Image classification data set "New dataset" (lazyxgenius/hbridgefaultdetection on GitHub). Class labels (9): no fault, fault type 1 variant a, fault type 1 variant b, fault type 2 variant a, fault type 2 variant b, fault type 3 variant a, fault type 3 variant b, fault type 4 variant a, fault type 4 variant b.

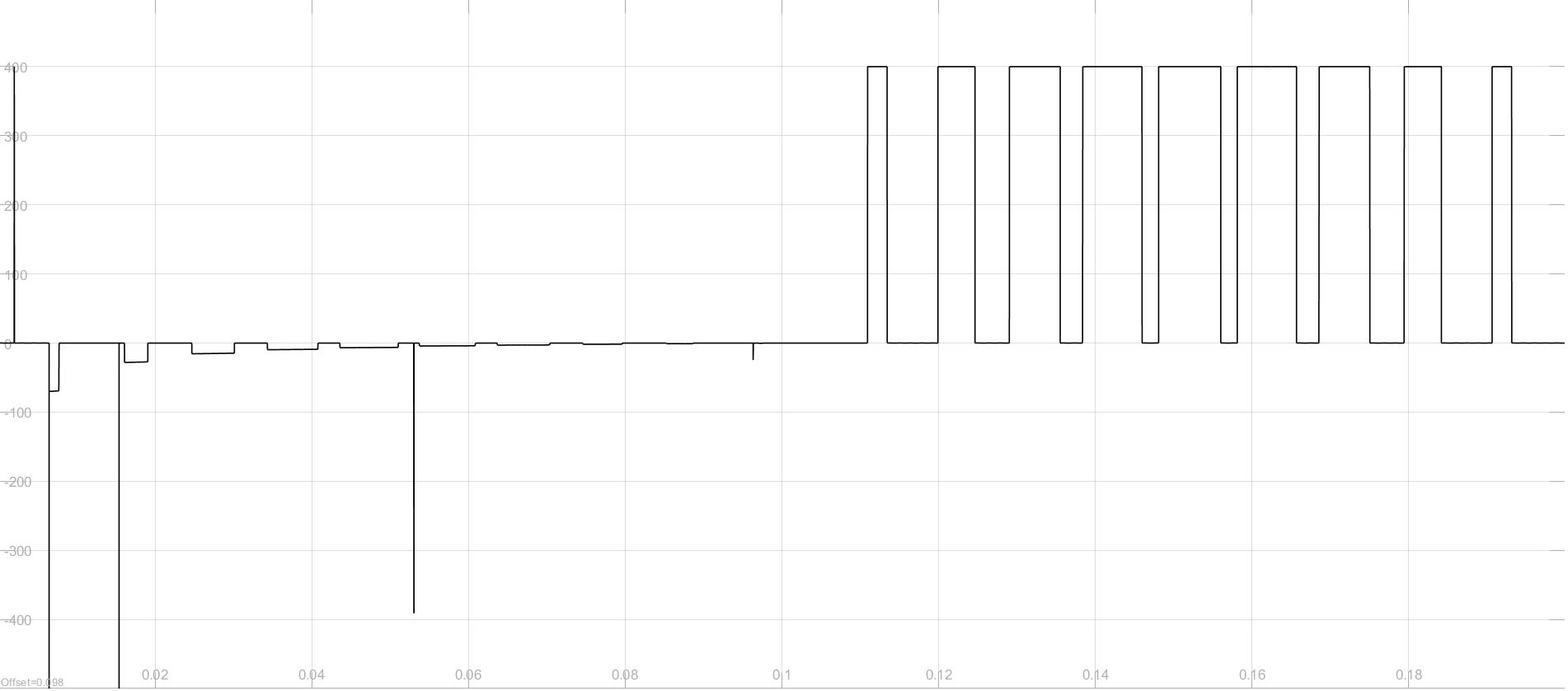
Label: fault type 2 variant b

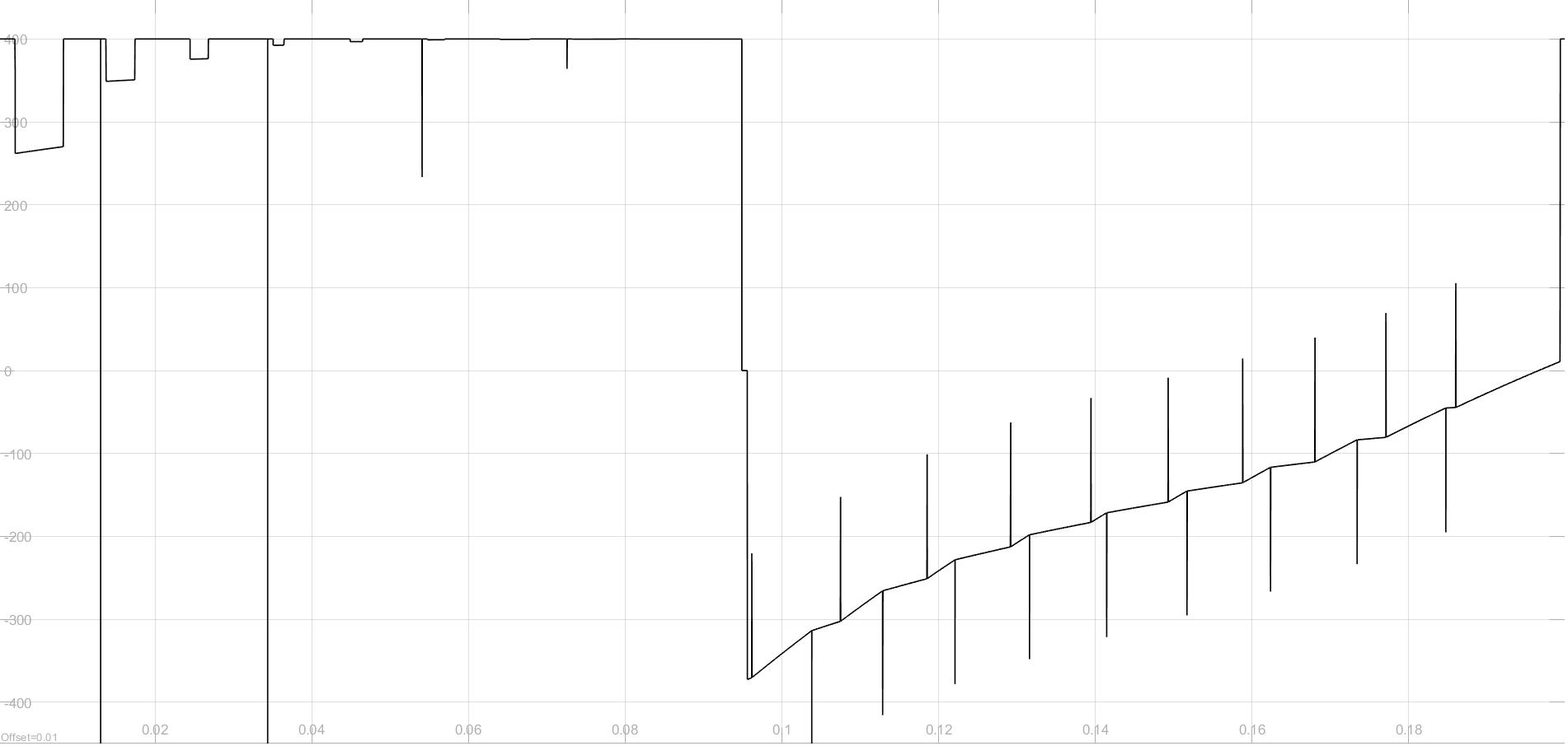
Label: fault type 3 variant b

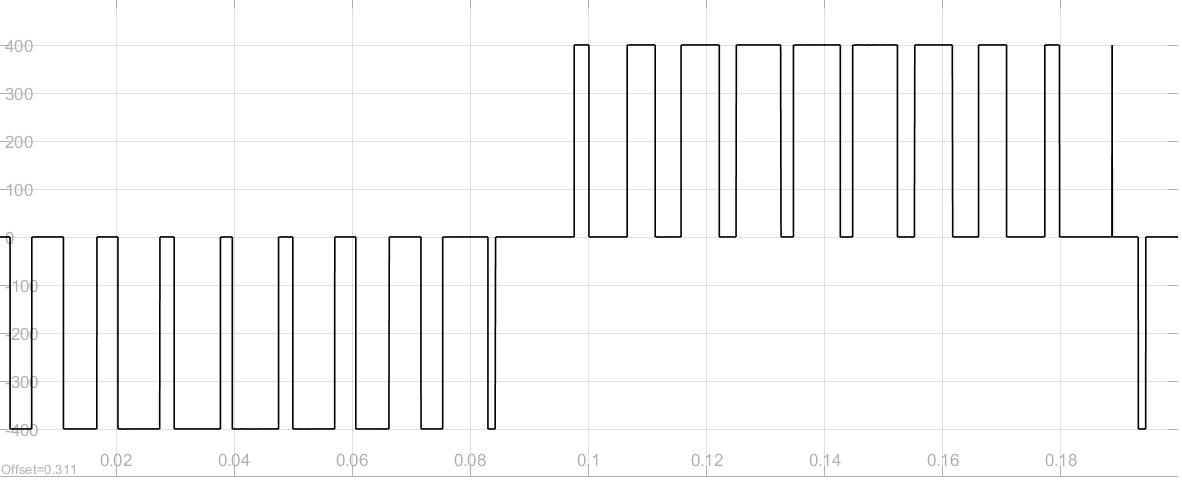
Label: no fault

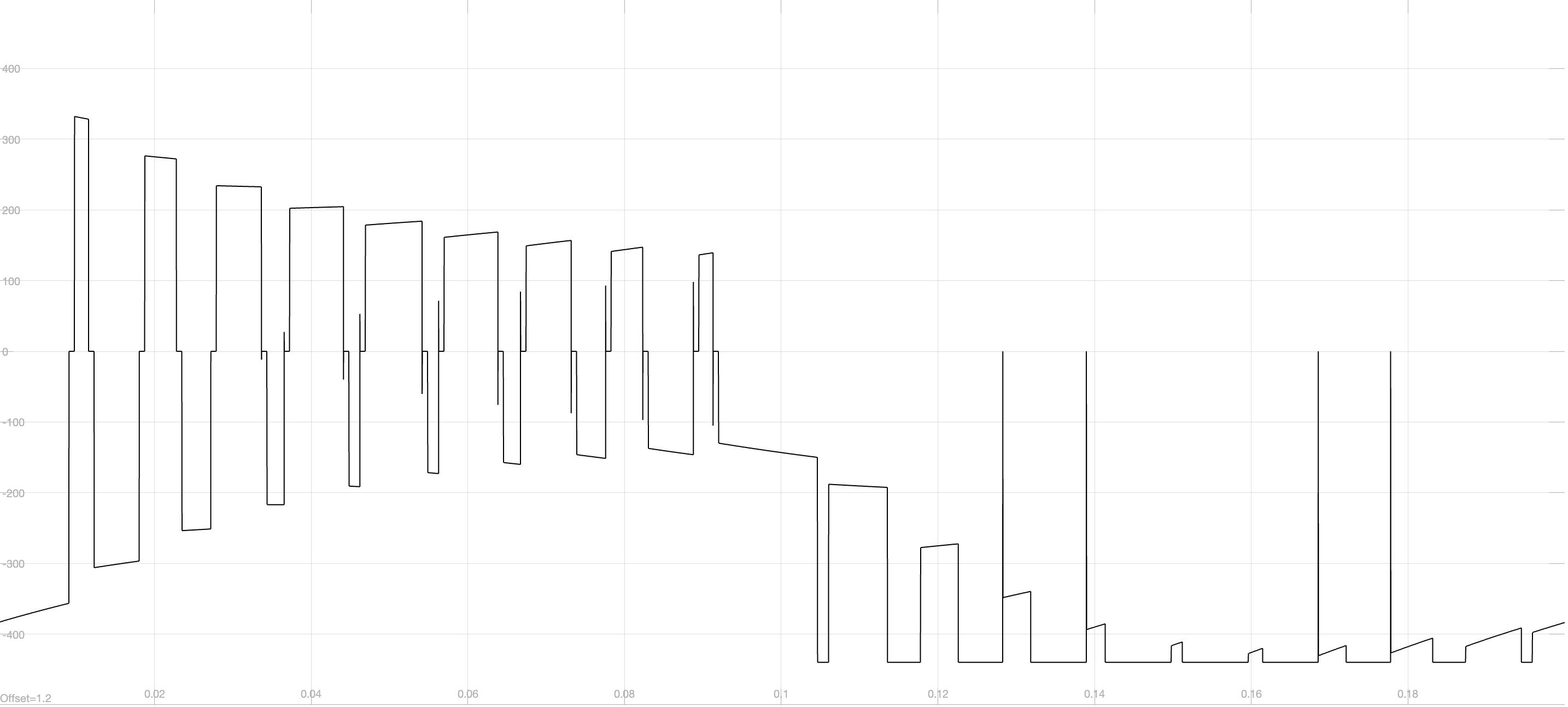
Label: fault type 1 variant a

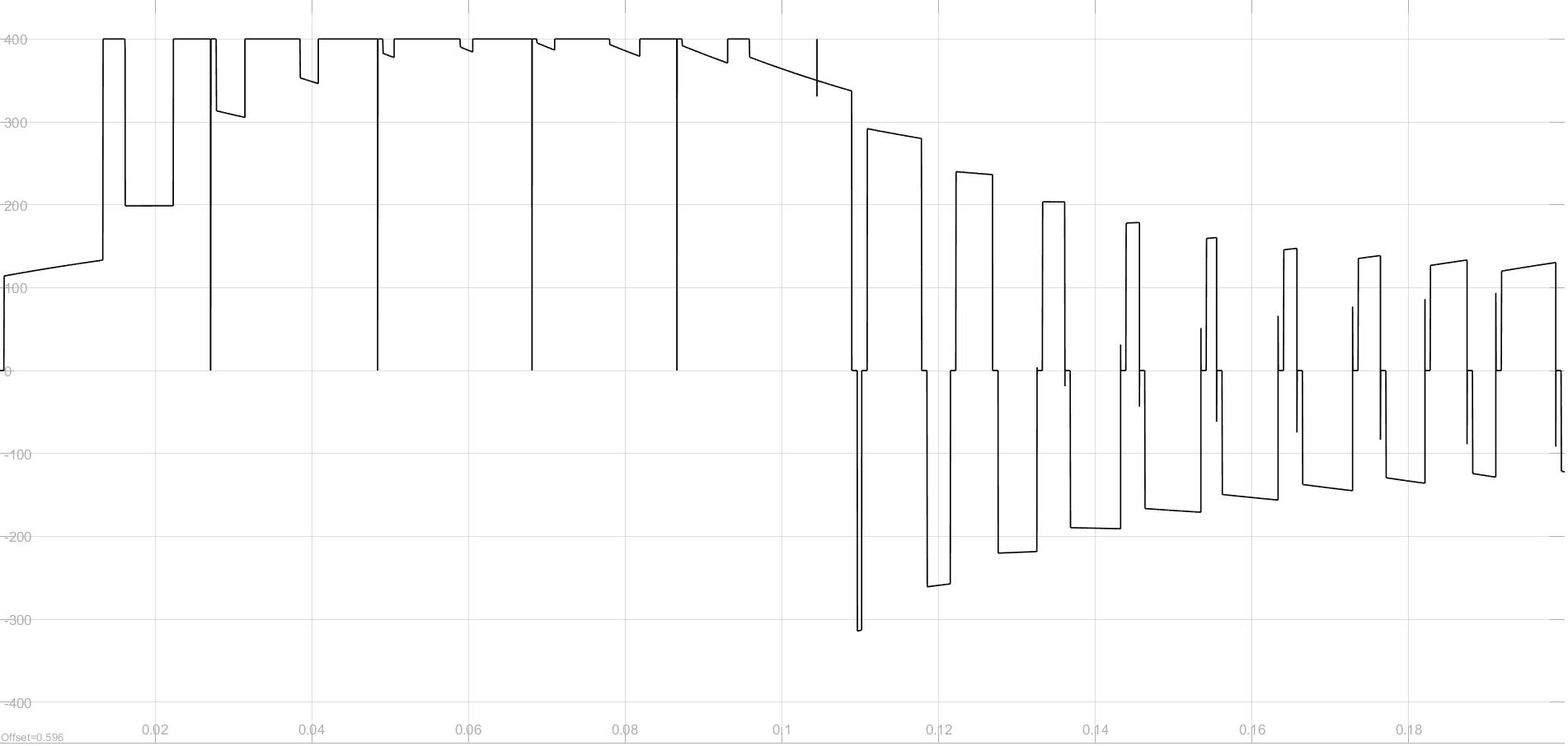
Label: fault type 3 variant a

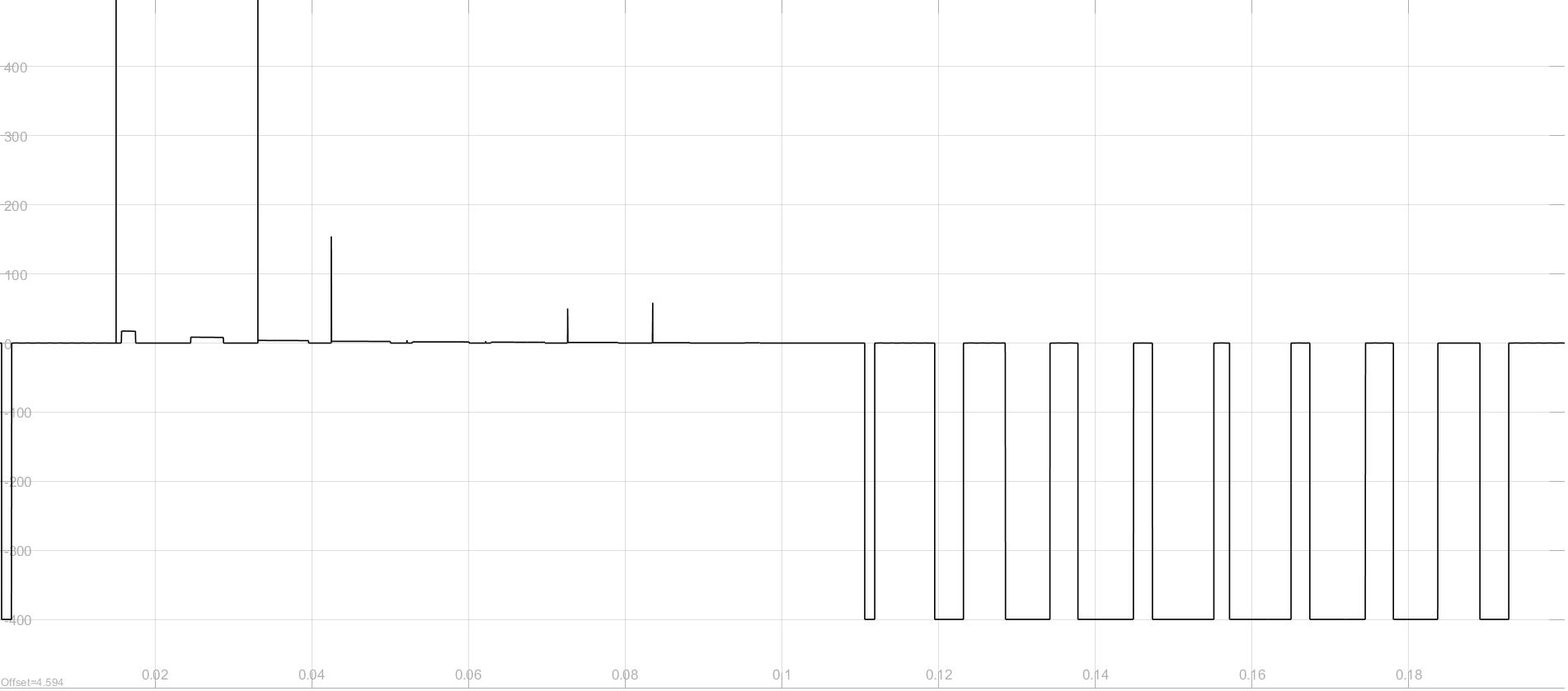
Label: fault type 4 variant b
